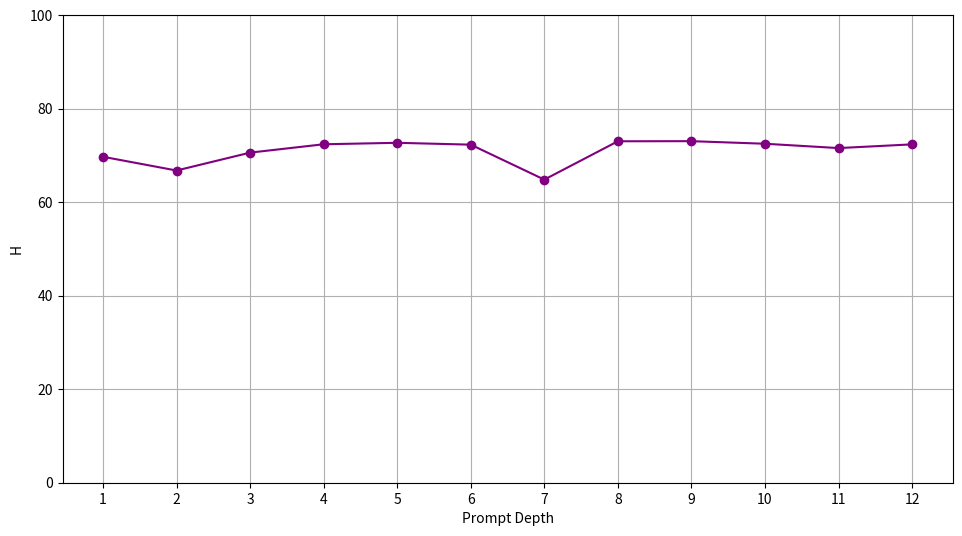
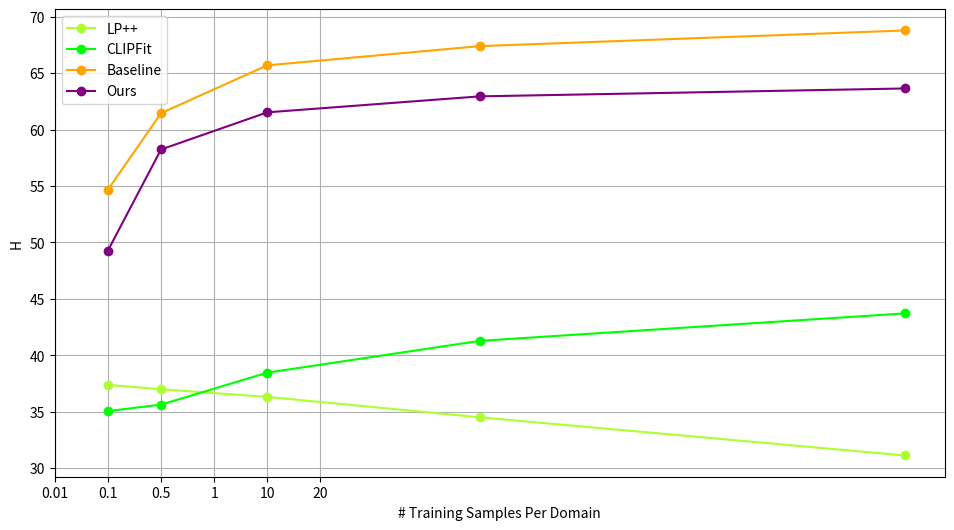
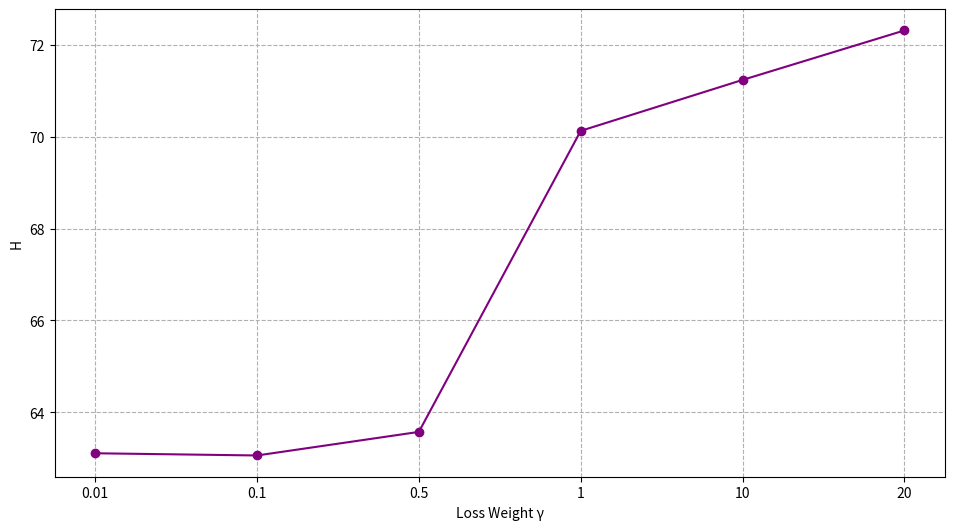

The script that saved these images, in order:
import matplotlib.pyplot as plt

# 1つ目のデータ
x1 = [1, 2, 3, 4, 5, 6, 7, 8, 9, 10, 11, 12]
y1 = [
    69.72234141,
    66.78255237,
    70.60961593,
    72.39535992,
    72.71040913,
    72.31409298,
    64.83571745,
    73.03719356,
    73.0600055,
    72.50850409,
    71.58160661,
    72.37591]

plt.figure(figsize=(10, 5.5))
plt.xticks(x1)
plt.ylim(0,100)
plt.plot(x1, y1, marker='o', linestyle='-', color='purple')
plt.xlabel("Prompt Depth")
plt.ylabel("H")
plt.subplots_adjust(left=0.1, right=0.99, bottom=0.1, top=0.95)
# plt.title("Graph 1")
# plt.legend()
plt.grid()
plt.savefig("office_home_promptdepth.png")

# 2つ目のデータ
x2 = [1, 2, 4, 8, 16]
y_clipfit = [35.05071, 35.62678, 38.45778, 41.27629, 43.7078]
y2_1 = [49.27949541, 58.23613912, 61.52834812, 62.9434211, 63.64341184]
y2_2 = [54.66391326, 61.45490754, 65.69350766, 67.39516352, 68.78291141]
y_lp = [
        37.37392618,
        36.98543,
        36.31005,
        34.50,
        31.11896
    ]
# y_clipfit = [
#     34.46855594,
#     34.58649103,
#     36.70331672,
#     38.89984556,
#     40.18092394
# ]
plt.figure(figsize=(10,5.5))
plt.plot(x2, y_lp, marker='o', linestyle='-', color='greenyellow', label="LP++")
plt.plot(x2, y_clipfit, marker='o', linestyle='-', color='lime', label="CLIPFit")
plt.plot(x2, y2_2, marker='o', linestyle='-', color='orange', label="Baseline")
plt.plot(x2, y2_1, marker='o', linestyle='-', color='purple', label="Ours")
plt.xticks(x2)
plt.xlabel("# Training Samples Per Domain")
plt.ylabel("H")
# plt.title("# Training Samples Per Domain")
plt.subplots_adjust(left=0.1, right=0.99, bottom=0.1, top=0.95)
plt.legend()
plt.grid()
plt.savefig("office_home_shots.png")

# 3つ目のデータ
x3 = [0.01, 0.1, 0.5, 1, 10, 20]
y3 = [63.10643337, 63.05826268, 63.57183142, 70.13014424, 71.24001696, 72.31769946]
plt.xticks([i for i in range(len(x3))], [str(x) for x in x3])
plt.figure(figsize=(10, 5.5))
plt.plot([str(x) for x in x3], y3, marker='o', linestyle='-', color='purple')
# plt.xscale("log")  # x軸を対数スケールにする
plt.xlabel("Loss Weight γ")
plt.ylabel("H")
plt.subplots_adjust(left=0.1, right=0.99, bottom=0.1, top=0.95)
#plt.title("")
# plt.legend()
plt.grid(True, which="both", linestyle="--")
plt.savefig("office_home_lossweight.png")
